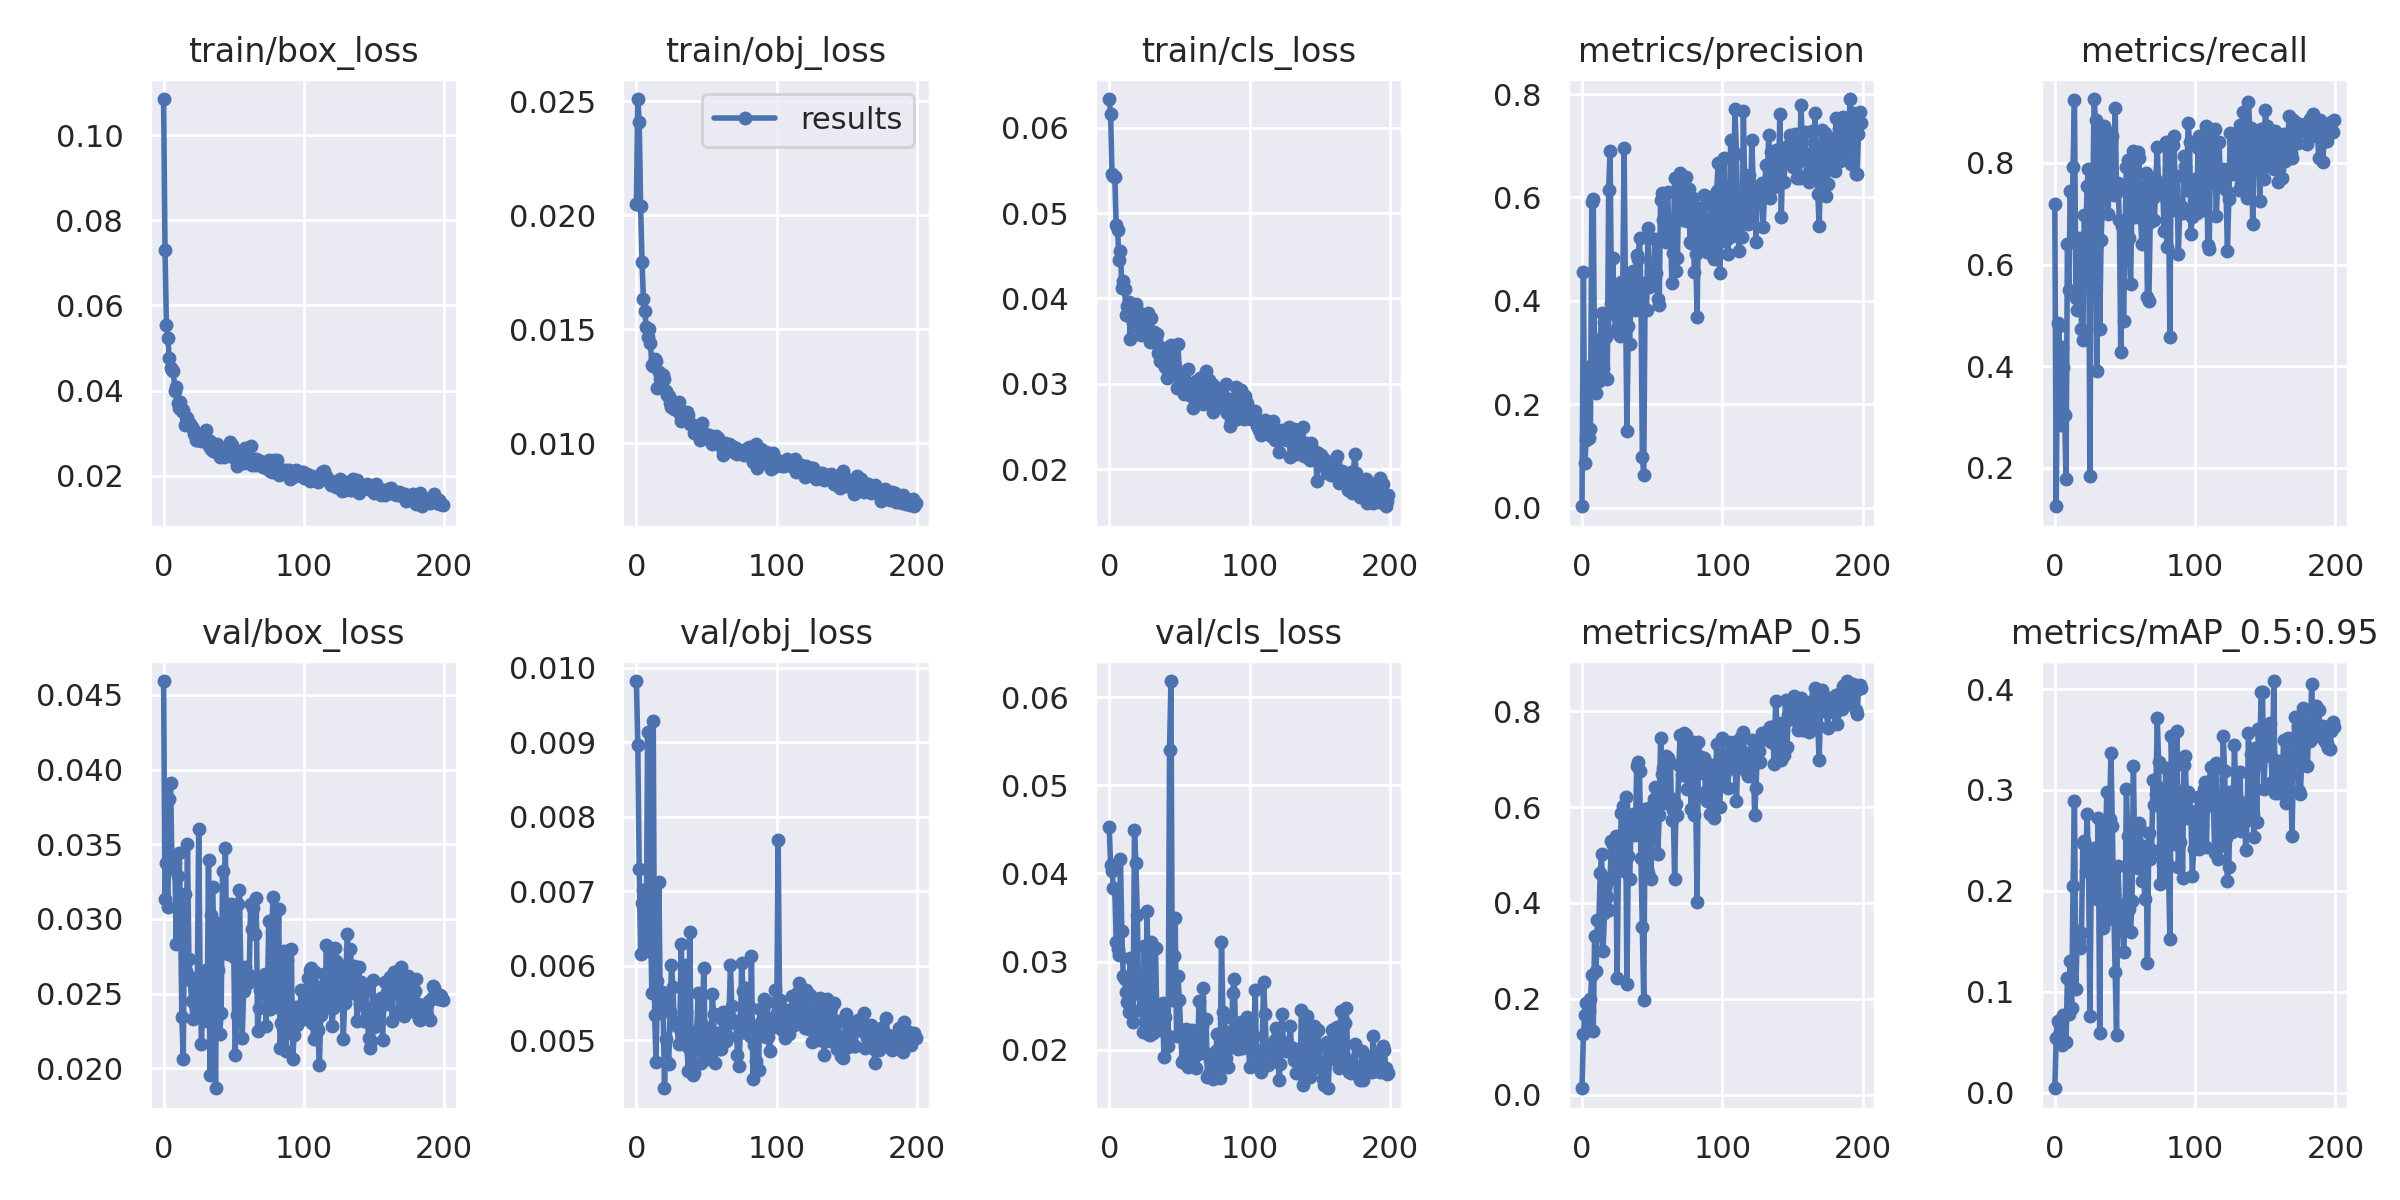

Values plotted in this chart, from the file beside it:
epoch, train/box_loss, train/obj_loss, train/cls_loss, metrics/precision, metrics/recall, metrics/mAP_0.5, metrics/mAP_0.5:0.95, val/box_loss, val/obj_loss, val/cls_loss, x/lr0, x/lr1, x/lr2
0, 0.1085, 0.0205, 0.06337, 0.002551, 0.72, 0.01349, 0.004234, 0.04593, 0.009821, 0.04523, 0.0856, 0.0016, 0.0016
1, 0.07303, 0.0251, 0.06159, 0.4552, 0.124, 0.1258, 0.05369, 0.03136, 0.008957, 0.04099, 0.07028, 0.003284, 0.003284
2, 0.05551, 0.02409, 0.05461, 0.08565, 0.4842, 0.1659, 0.07046, 0.03374, 0.007294, 0.04031, 0.05495, 0.004951, 0.004951
3, 0.05241, 0.02041, 0.05434, 0.1301, 0.4787, 0.1909, 0.06852, 0.03079, 0.006154, 0.03829, 0.0396, 0.0066, 0.0066
4, 0.04776, 0.01797, 0.05427, 0.2727, 0.2846, 0.1528, 0.06057, 0.038, 0.006836, 0.03818, 0.02423, 0.008234, 0.008234
5, 0.04538, 0.01632, 0.04855, 0.1354, 0.4381, 0.1741, 0.04735, 0.03911, 0.007013, 0.03224, 0.009753, 0.009753, 0.009753
6, 0.04491, 0.01579, 0.04796, 0.1526, 0.3974, 0.1988, 0.0771, 0.0334, 0.006469, 0.03141, 0.009753, 0.009753, 0.009753
7, 0.04452, 0.01509, 0.04448, 0.5913, 0.3037, 0.2496, 0.0771, 0.0334, 0.006278, 0.03077, 0.009703, 0.009703, 0.009703
8, 0.03983, 0.01467, 0.04551, 0.5964, 0.1775, 0.1331, 0.05011, 0.03377, 0.009134, 0.04166, 0.009654, 0.009654, 0.009654
9, 0.04079, 0.01502, 0.04127, 0.2597, 0.6406, 0.332, 0.1139, 0.02834, 0.006194, 0.03348, 0.009604, 0.009604, 0.009604
10, 0.03711, 0.01441, 0.04206, 0.2214, 0.5504, 0.2589, 0.07834, 0.03288, 0.006725, 0.02831, 0.009555, 0.009555, 0.009555
11, 0.03597, 0.01343, 0.0411, 0.2857, 0.7455, 0.3653, 0.1308, 0.03441, 0.005636, 0.02803, 0.009505, 0.009505, 0.009505
12, 0.03737, 0.0134, 0.03808, 0.2446, 0.6468, 0.3616, 0.08403, 0.03086, 0.009288, 0.0265, 0.009456, 0.009456, 0.009456
13, 0.03532, 0.01368, 0.03916, 0.3264, 0.7913, 0.4624, 0.2043, 0.02343, 0.00534, 0.02544, 0.009406, 0.009406, 0.009406
14, 0.03558, 0.01361, 0.03959, 0.3774, 0.9236, 0.5032, 0.2886, 0.02061, 0.004702, 0.02425, 0.009357, 0.009357, 0.009357
15, 0.03189, 0.01242, 0.03529, 0.2699, 0.5344, 0.299, 0.1028, 0.03166, 0.005791, 0.03035, 0.009307, 0.009307, 0.009307
16, 0.0339, 0.01315, 0.03916, 0.3599, 0.5099, 0.3793, 0.1598, 0.02654, 0.007123, 0.02426, 0.009258, 0.009258, 0.009258
17, 0.0335, 0.01281, 0.03711, 0.3305, 0.6523, 0.4405, 0.1499, 0.03502, 0.005468, 0.0231, 0.009208, 0.009208, 0.009208
18, 0.03243, 0.01301, 0.03679, 0.248, 0.6485, 0.4119, 0.1437, 0.02733, 0.005652, 0.04496, 0.009158, 0.009158, 0.009158
19, 0.03213, 0.01301, 0.03934, 0.6136, 0.4726, 0.3853, 0.1585, 0.02589, 0.005531, 0.04116, 0.009109, 0.009109, 0.009109
20, 0.03142, 0.01284, 0.03865, 0.69, 0.4521, 0.4513, 0.2472, 0.02448, 0.004355, 0.03533, 0.009059, 0.009059, 0.009059
21, 0.03103, 0.01231, 0.03658, 0.3965, 0.6981, 0.5301, 0.2493, 0.02332, 0.005012, 0.02645, 0.00901, 0.00901, 0.00901
22, 0.02976, 0.01211, 0.03795, 0.482, 0.6323, 0.52, 0.22, 0.02606, 0.004705, 0.02455, 0.00896, 0.00896, 0.00896
23, 0.02854, 0.01207, 0.03567, 0.3751, 0.7554, 0.5001, 0.2764, 0.02409, 0.004675, 0.02626, 0.008911, 0.008911, 0.008911
24, 0.02846, 0.01176, 0.03666, 0.3456, 0.7885, 0.5403, 0.2278, 0.02501, 0.005381, 0.02204, 0.008861, 0.008861, 0.008861
25, 0.02882, 0.01158, 0.03623, 0.3401, 0.1843, 0.2431, 0.07552, 0.03599, 0.006008, 0.03171, 0.008812, 0.008812, 0.008812
26, 0.02888, 0.01179, 0.03795, 0.4261, 0.6526, 0.4946, 0.218, 0.02588, 0.00571, 0.02423, 0.008762, 0.008762, 0.008762
27, 0.02828, 0.01152, 0.0375, 0.3311, 0.7143, 0.4825, 0.2291, 0.02164, 0.005241, 0.03573, 0.008713, 0.008713, 0.008713
28, 0.02835, 0.01178, 0.03831, 0.4363, 0.9259, 0.5883, 0.2422, 0.02513, 0.005209, 0.02175, 0.008663, 0.008663, 0.008663
29, 0.02856, 0.01147, 0.0349, 0.4159, 0.884, 0.6026, 0.2016, 0.02625, 0.005192, 0.02167, 0.008614, 0.008614, 0.008614
30, 0.03079, 0.01182, 0.03772, 0.6957, 0.3906, 0.4668, 0.1923, 0.02657, 0.004951, 0.03217, 0.008564, 0.008564, 0.008564
31, 0.02816, 0.01127, 0.03486, 0.4082, 0.8688, 0.6207, 0.2719, 0.02318, 0.005238, 0.02187, 0.008515, 0.008515, 0.008515
32, 0.02695, 0.01097, 0.0361, 0.1481, 0.4728, 0.2316, 0.05882, 0.03396, 0.006296, 0.03149, 0.008466, 0.008466, 0.008466
33, 0.02824, 0.01109, 0.03517, 0.351, 0.6488, 0.498, 0.2685, 0.01959, 0.004984, 0.03151, 0.008416, 0.008416, 0.008416
34, 0.02643, 0.01136, 0.03586, 0.3161, 0.7351, 0.4493, 0.1636, 0.03026, 0.006012, 0.02318, 0.008367, 0.008367, 0.008367
35, 0.02595, 0.01112, 0.03365, 0.4495, 0.8727, 0.5779, 0.1714, 0.03211, 0.005379, 0.02304, 0.008317, 0.008317, 0.008317
36, 0.02689, 0.01136, 0.03268, 0.4581, 0.8518, 0.5848, 0.2232, 0.02723, 0.004925, 0.02226, 0.008268, 0.008268, 0.008268
37, 0.02558, 0.01123, 0.03336, 0.4267, 0.8618, 0.5668, 0.2976, 0.01867, 0.004581, 0.02479, 0.008218, 0.008218, 0.008218
38, 0.0274, 0.01085, 0.03289, 0.3822, 0.6986, 0.5424, 0.1719, 0.02975, 0.006448, 0.02528, 0.008169, 0.008169, 0.008169
39, 0.02622, 0.01086, 0.03415, 0.488, 0.8442, 0.6856, 0.2714, 0.02657, 0.004828, 0.01917, 0.008119, 0.008119, 0.008119
40, 0.02438, 0.0108, 0.03197, 0.4804, 0.844, 0.6938, 0.3368, 0.02231, 0.004529, 0.02376, 0.00807, 0.00807, 0.00807
41, 0.0249, 0.01043, 0.03071, 0.5215, 0.853, 0.6763, 0.2646, 0.02371, 0.00456, 0.02167, 0.00802, 0.00802, 0.00802
42, 0.02576, 0.01047, 0.03204, 0.4175, 0.7367, 0.4928, 0.183, 0.03321, 0.004919, 0.02047, 0.007971, 0.007971, 0.007971
43, 0.02445, 0.01045, 0.03334, 0.0977, 0.9088, 0.3502, 0.119, 0.02886, 0.005129, 0.05403, 0.007921, 0.007921, 0.007921
44, 0.02546, 0.01072, 0.03457, 0.06394, 0.7424, 0.1981, 0.0572, 0.03476, 0.005638, 0.06182, 0.007872, 0.007872, 0.007872
45, 0.02566, 0.01014, 0.03127, 0.4349, 0.7597, 0.5965, 0.2248, 0.02813, 0.005187, 0.02568, 0.007822, 0.007822, 0.007822
46, 0.02581, 0.01079, 0.03238, 0.3821, 0.6886, 0.4708, 0.1842, 0.02767, 0.0047, 0.03065, 0.007772, 0.007772, 0.007772
47, 0.02797, 0.01087, 0.03206, 0.54, 0.4272, 0.4624, 0.1602, 0.02922, 0.005199, 0.03494, 0.007723, 0.007723, 0.007723
48, 0.02684, 0.01026, 0.02948, 0.4261, 0.6767, 0.5978, 0.1858, 0.03102, 0.005968, 0.02159, 0.007673, 0.007673, 0.007673
49, 0.02722, 0.01025, 0.0346, 0.4348, 0.4888, 0.4501, 0.1389, 0.0303, 0.004934, 0.02837, 0.007624, 0.007624, 0.007624
50, 0.02428, 0.01036, 0.03125, 0.4306, 0.6588, 0.5383, 0.1686, 0.02747, 0.004742, 0.0256, 0.007574, 0.007574, 0.007574
51, 0.02493, 0.01035, 0.03078, 0.4463, 0.7925, 0.6159, 0.3005, 0.0209, 0.004942, 0.02183, 0.007525, 0.007525, 0.007525
52, 0.02238, 0.01037, 0.03042, 0.5196, 0.806, 0.6425, 0.2544, 0.02359, 0.005168, 0.01855, 0.007476, 0.007476, 0.007476
53, 0.02477, 0.01011, 0.02874, 0.4534, 0.652, 0.5878, 0.1821, 0.03102, 0.004834, 0.01896, 0.007426, 0.007426, 0.007426
54, 0.02383, 0.009983, 0.02926, 0.404, 0.5607, 0.502, 0.1591, 0.03196, 0.005624, 0.0188, 0.007377, 0.007377, 0.007377
55, 0.02585, 0.01024, 0.02976, 0.3914, 0.7295, 0.5828, 0.1897, 0.02661, 0.005354, 0.02235, 0.007327, 0.007327, 0.007327
56, 0.02431, 0.01029, 0.03168, 0.5956, 0.8235, 0.7446, 0.3241, 0.02202, 0.0047, 0.01803, 0.007278, 0.007278, 0.007278
57, 0.02292, 0.01031, 0.02906, 0.6088, 0.6928, 0.6687, 0.2316, 0.02519, 0.004998, 0.0193, 0.007228, 0.007228, 0.007228
58, 0.02658, 0.01023, 0.02859, 0.5554, 0.761, 0.6815, 0.2651, 0.02675, 0.005101, 0.02054, 0.007178, 0.007178, 0.007178
59, 0.026, 0.01001, 0.02928, 0.5184, 0.8217, 0.608, 0.2223, 0.02568, 0.004875, 0.02228, 0.007129, 0.007129, 0.007129
... 140 more rows
